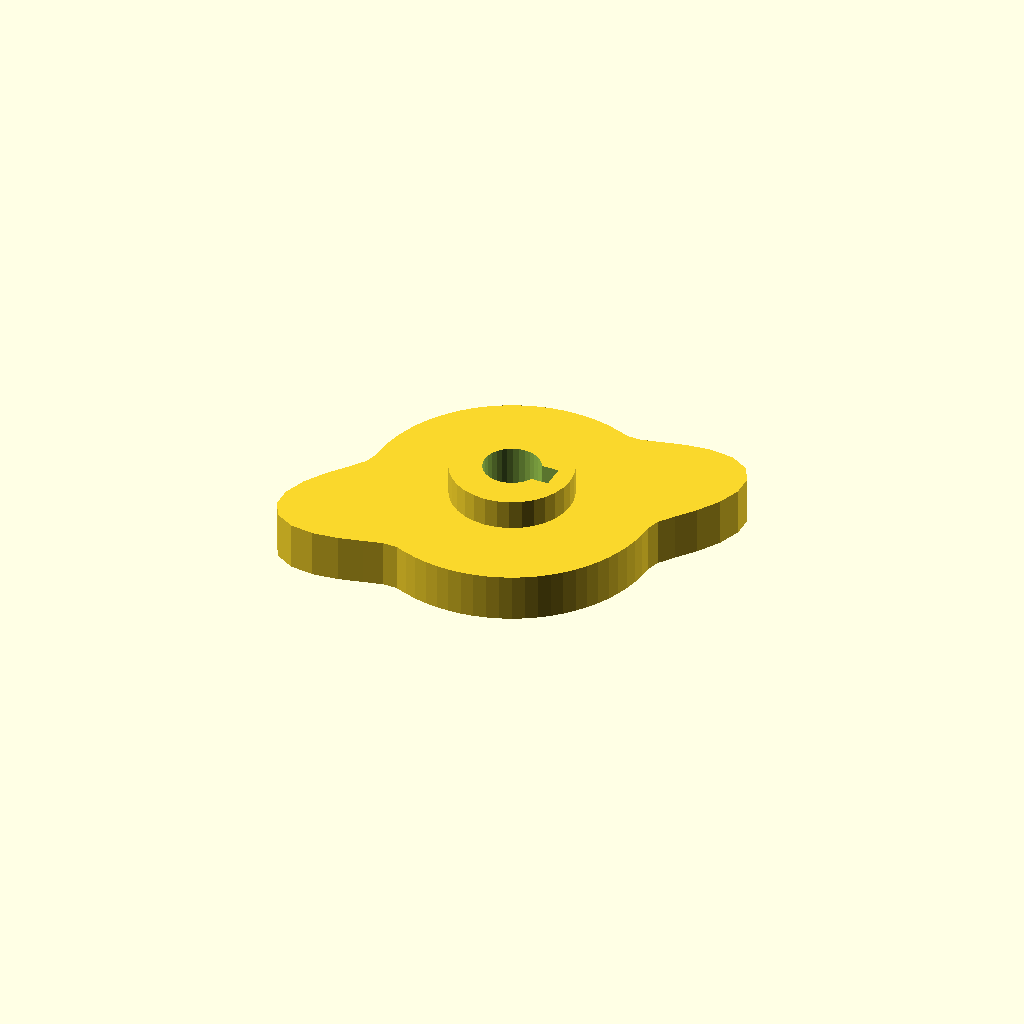
Cell 1: the model at its default parameters.
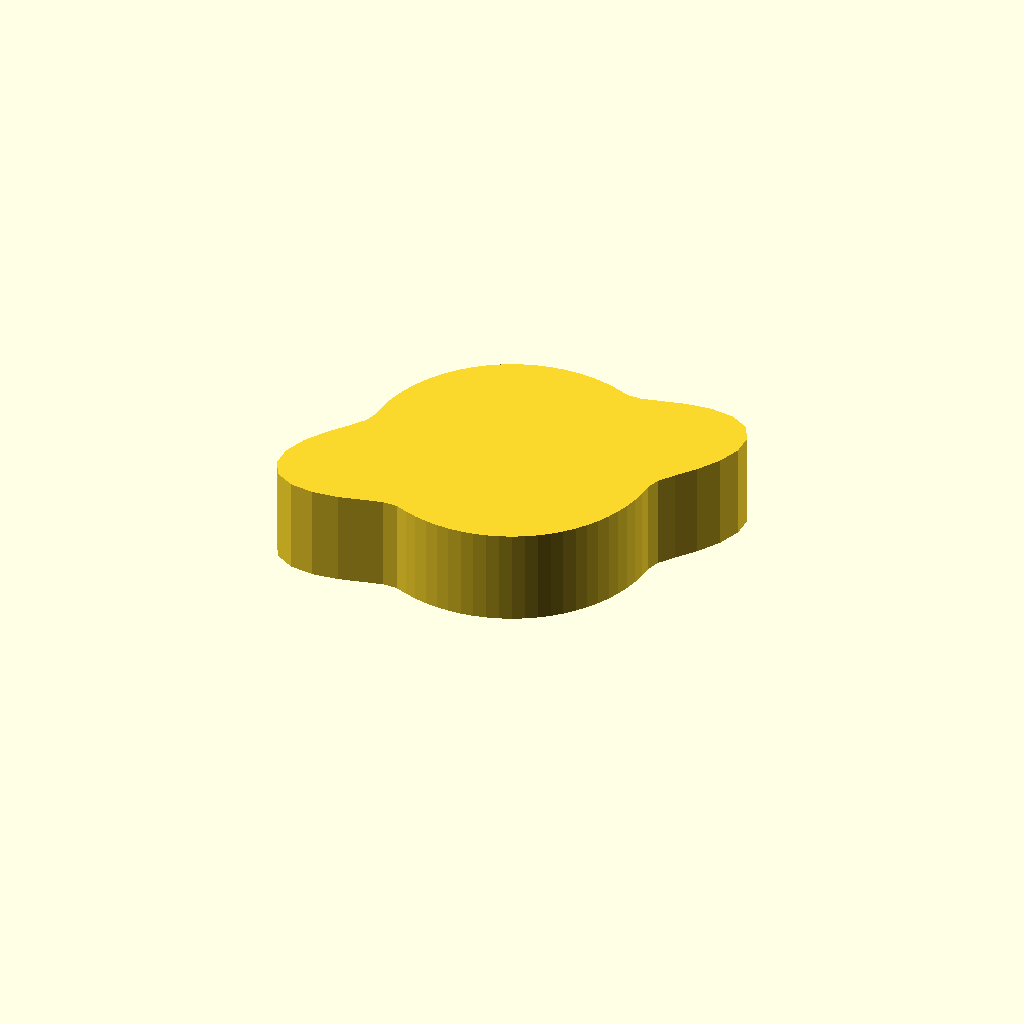
Cell 2: cam_t = 16 (everything else at default).
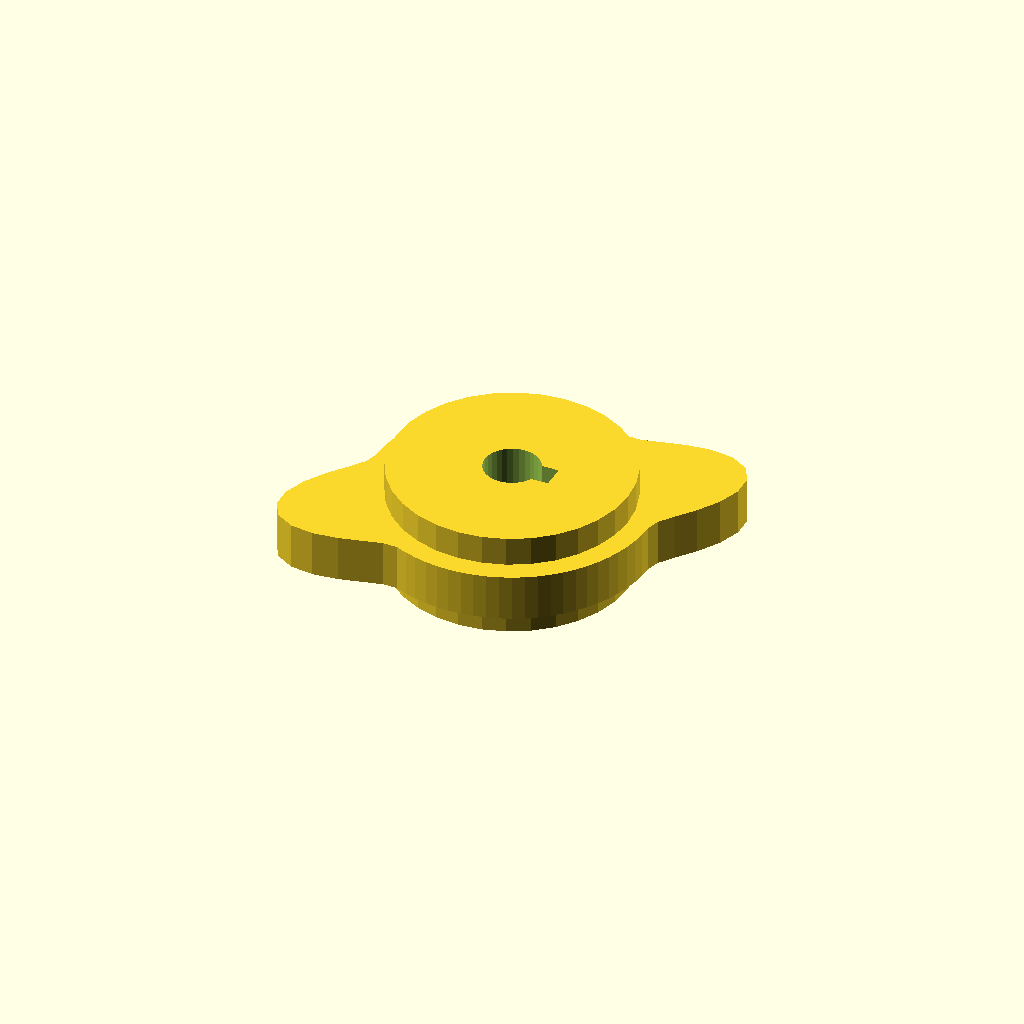
Cell 3: hub_d = 40.8 (everything else at default).
All cells are drawn from one camera (rotation 55°, 0°, 25°, orthographic, colour scheme Cornfield), so only the parameter changes between them.
OpenSCAD source file optional_data/data/gen3/cams/part_0068.scad:
$fn = 32;

// ----------------------------------------------------------------------
// Cam: base radius 24 mm with a 14 mm lift over 120 degrees
// ----------------------------------------------------------------------

// --- parameters (mm) ---
base_r = 24;              // base radius
lift = 14;                // lift height above the base radius
lift_span = 120;          // angular width of the lift
lift_start = 0;           // angle where the lift starts
cam_t = 8;                // cam plate thickness
hub_d = 20.4;             // hub diameter
hub_h = 18;               // hub height
bore_d = 9.53;            // bore
key_w = 4;                // keyway width
key_depth = 2;            // keyway depth

cam_profile = [[24, 0], [24.684, 2.16], [26.53, 4.678], [28.981, 7.766], [31.282, 11.386], [32.687, 15.242], [32.663, 18.858], [31.024, 21.723], [27.962, 23.463], [23.977, 23.977], [19.712, 23.492], [15.773, 22.527], [12.556, 21.747], [10.156, 21.78], [8.208, 22.553], [6.212, 23.182], [4.168, 23.635], [2.092, 23.909], [0, 24], [-2.092, 23.909], [-4.168, 23.635], [-6.212, 23.182], [-8.208, 22.553], [-10.143, 21.751], [-12, 20.785], [-13.766, 19.66], [-15.427, 18.385], [-16.971, 16.971], [-18.385, 15.427], [-19.66, 13.766], [-20.785, 12], [-21.751, 10.143], [-22.553, 8.208], [-23.182, 6.212], [-23.635, 4.168], [-23.909, 2.092], [-24, 0], [-24.684, -2.16], [-26.53, -4.678], [-28.981, -7.766], [-31.282, -11.386], [-32.687, -15.242], [-32.663, -18.858], [-31.024, -21.723], [-27.962, -23.463], [-23.977, -23.977], [-19.712, -23.492], [-15.773, -22.527], [-12.556, -21.747], [-10.156, -21.78], [-8.208, -22.553], [-6.212, -23.182], [-4.168, -23.635], [-2.092, -23.909], [0, -24], [2.092, -23.909], [4.168, -23.635], [6.212, -23.182], [8.208, -22.553], [10.143, -21.751], [12, -20.785], [13.766, -19.66], [15.427, -18.385], [16.971, -16.971], [18.385, -15.427], [19.66, -13.766], [20.785, -12], [21.751, -10.143], [22.553, -8.208], [23.182, -6.212], [23.635, -4.168], [23.909, -2.092]];

difference() {
  union() {
    linear_extrude(height = cam_t) polygon(cam_profile);
    /* hub, proud of the cam plate on both sides */
    translate([0, 0, -5]) cylinder(h = hub_h, d = hub_d);
  }
  /* bore through the hub, 2.5 mm clear on both faces */
  translate([0, 0, -7.5]) cylinder(h = hub_h + 5, d = bore_d);
  /* keyway, milled through the whole hub */
  translate([2.763, -2, -7.5]) cube([4.5, 4, 23]);
}
Customizer parameters (derived from the source; name, type, default, range or options):
base_r: number, default 24
lift: number, default 14
lift_span: number, default 120
lift_start: number, default 0
cam_t: number, default 8
hub_d: number, default 20.4
hub_h: number, default 18
bore_d: number, default 9.53
key_w: number, default 4
key_depth: number, default 2
